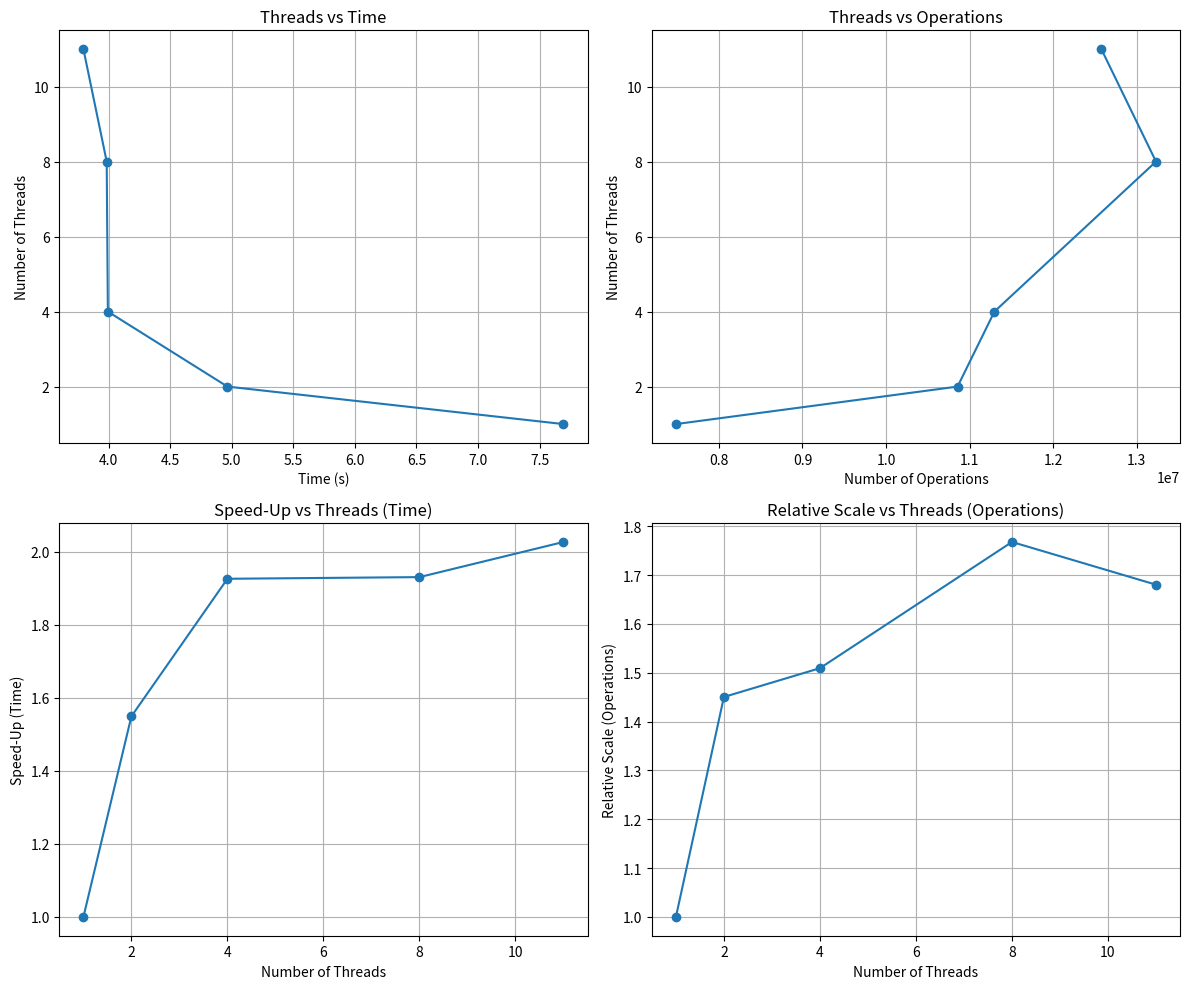

The matplotlib source for this figure:
import matplotlib.pyplot as plt

# Example data
time = [7.694299, 4.964848, 3.993738, 3.984321, 3.795126]  # Time (s)
operations = [7484877, 10857057, 11298346, 13232796, 12578162]  # Number of operations
threads = [1, 2, 4, 8, 11]  # Number of threads

# Calculate speed-up for time and operations
speedup_time = [time[0] / t for t in time]  # Speed-up for time
speedup_operations = [operations[i] / operations[0] for i in range(len(operations))]  # Relative scale for operations

# Create a figure with four subplots
plt.figure(figsize=(12, 10))

# Plot 1: Shorter time based on threads
plt.subplot(2, 2, 1)
plt.plot(time, threads, marker='o', linestyle='-')
plt.xlabel("Time (s)")
plt.ylabel("Number of Threads")
plt.title("Threads vs Time")
plt.grid(True)

# Plot 2: More operations based on threads
plt.subplot(2, 2, 2)
plt.plot(operations, threads, marker='o', linestyle='-')
plt.xlabel("Number of Operations")
plt.ylabel("Number of Threads")
plt.title("Threads vs Operations")
plt.grid(True)

# Plot 3: Speed-up for time based on threads
plt.subplot(2, 2, 3)
plt.plot(threads, speedup_time, marker='o', linestyle='-')
plt.xlabel("Number of Threads")
plt.ylabel("Speed-Up (Time)")
plt.title("Speed-Up vs Threads (Time)")
plt.grid(True)

# Plot 4: Speed-up for operations based on threads
plt.subplot(2, 2, 4)
plt.plot(threads, speedup_operations, marker='o', linestyle='-')
plt.xlabel("Number of Threads")
plt.ylabel("Relative Scale (Operations)")
plt.title("Relative Scale vs Threads (Operations)")
plt.grid(True)

# Adjust layout and display the plots
plt.tight_layout()
plt.show()